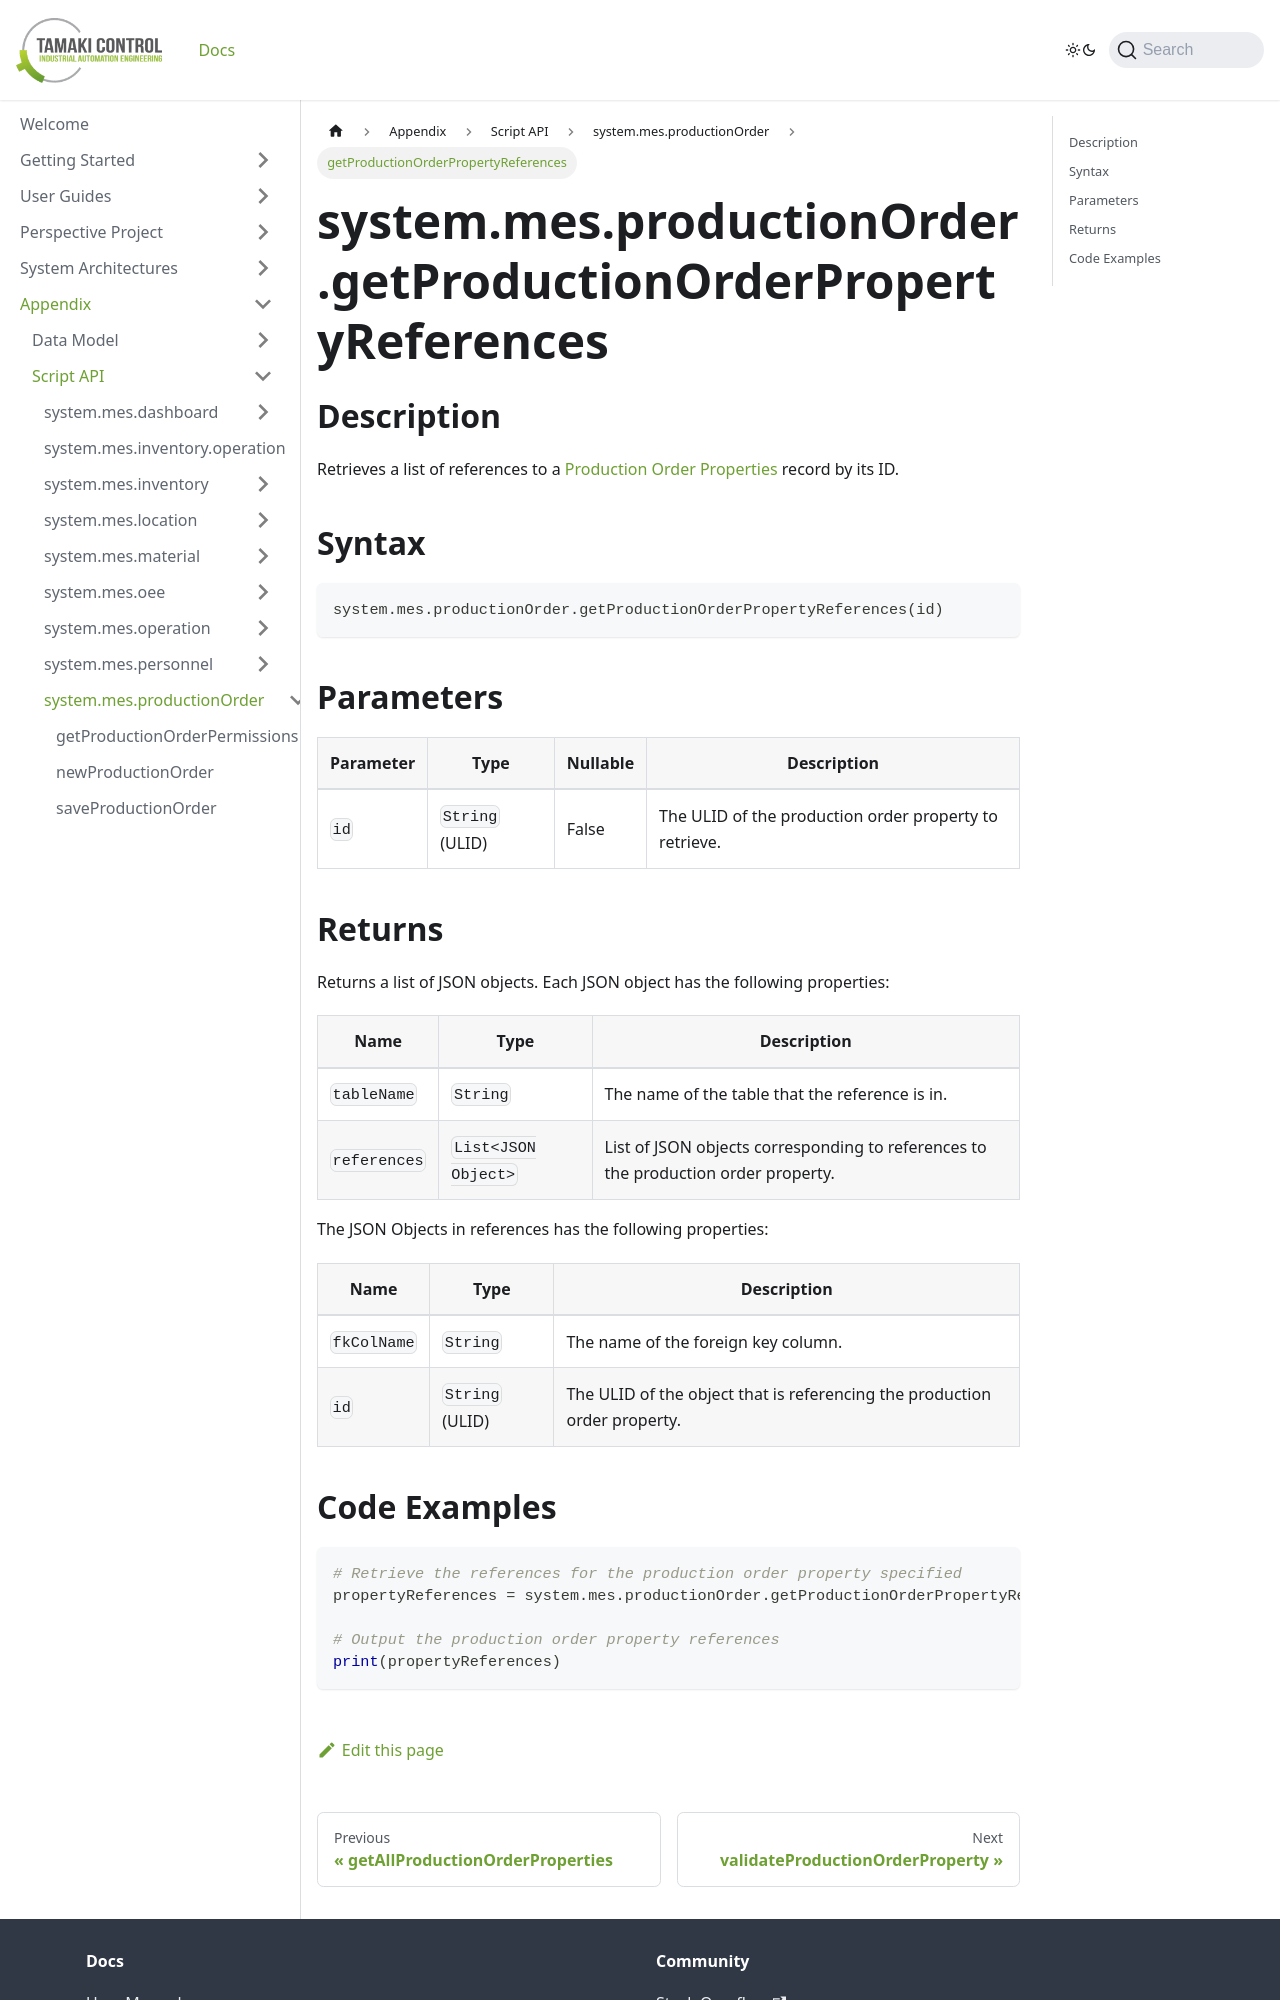

repository: TamakiControl/tamaki-mes-docs · page: docs/appendix/script-api/production-order-script-api/get-production-order-property-references/index.html · generator: docusaurus

---
sidebar_position: 17
title: "getProductionOrderPropertyReferences"
description: "Retrieves a list of references to a production order property with the given ID."
---

# system.mes.productionOrder.getProductionOrderPropertyReferences

## Description

Retrieves a list of references to a [Production Order Properties](../../data-model/production-order-model/production-order-property) record by its ID.

## Syntax

```python
system.mes.productionOrder.getProductionOrderPropertyReferences(id)
```

## Parameters

| Parameter | Type            | Nullable | Description                                            |
|-----------|-----------------|----------|--------------------------------------------------------|
| `id`      | `String` (ULID) | False    | The ULID of the production order property to retrieve. |

## Returns

Returns a list of JSON objects. Each JSON object has the following properties:

| Name         | Type                | Description                                                                        |
|--------------|---------------------|------------------------------------------------------------------------------------|
| `tableName`  | `String`            | The name of the table that the reference is in.                                    |
| `references` | `List<JSON Object>` | List of JSON objects corresponding to references to the production order property. |

The JSON Objects in references has the following properties:

| Name        | Type            | Description                                                               |
|-------------|-----------------|---------------------------------------------------------------------------|
| `fkColName` | `String`        | The name of the foreign key column.                                       |
| `id`        | `String` (ULID) | The ULID of the object that is referencing the production order property. |
